Photos from the image-classification dataset "images" in the GitHub repository RaphaelHyaan/ESreproduction. Its 10 classes are: dakai, fasong, guanji, hujiao, jieshu, jishi, kaiji, naozhong, nihao, yinliang.

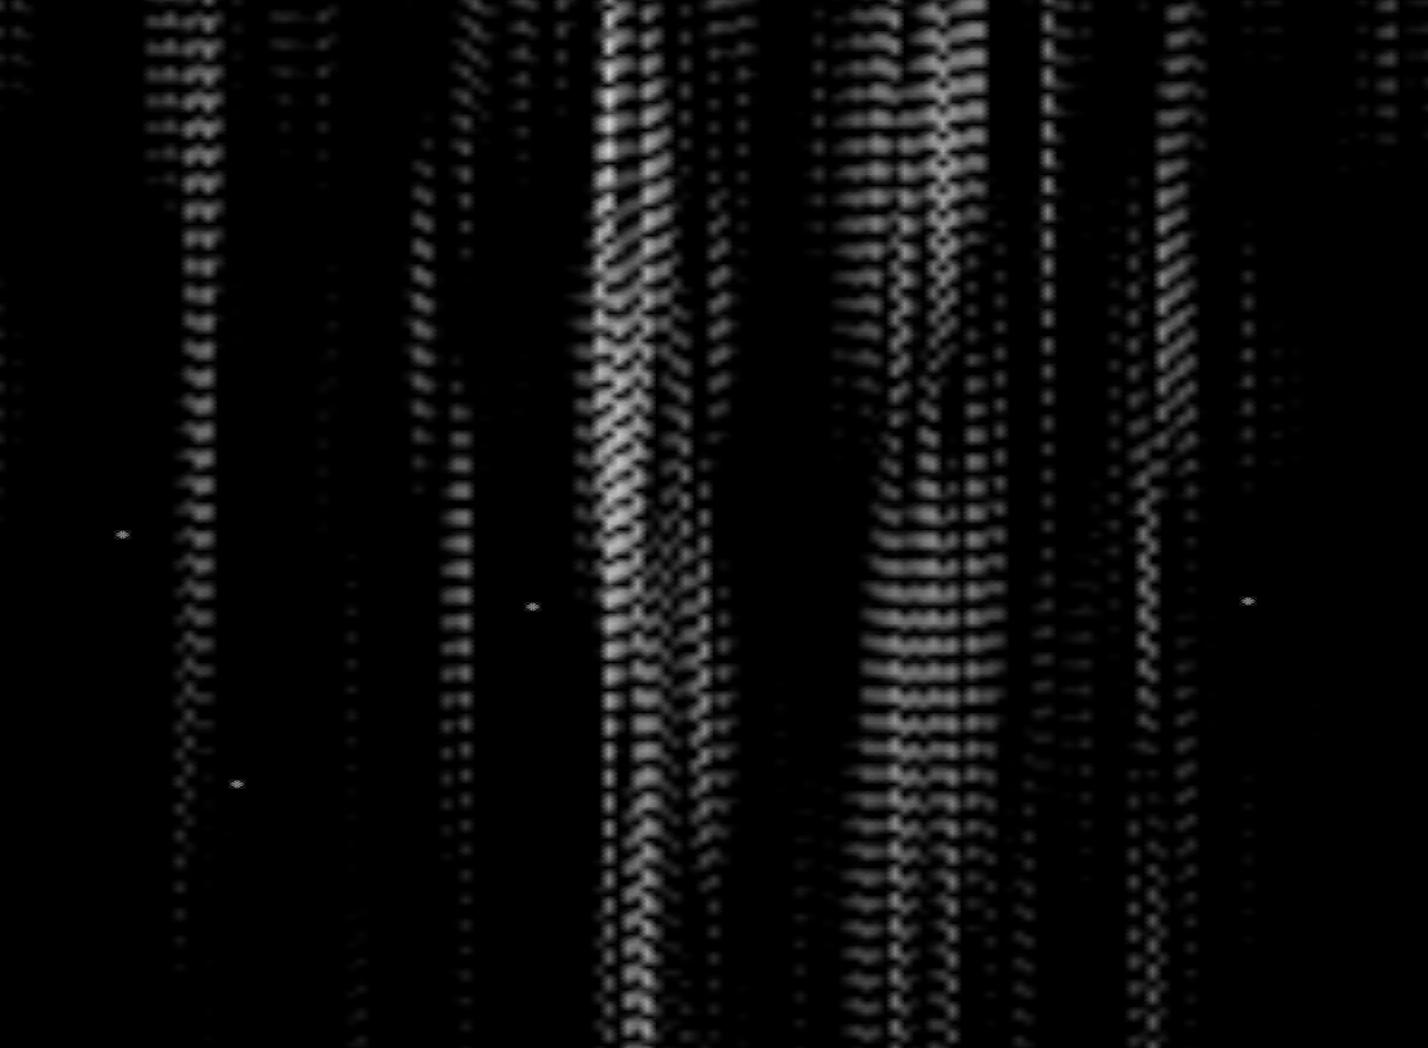
Label: naozhong

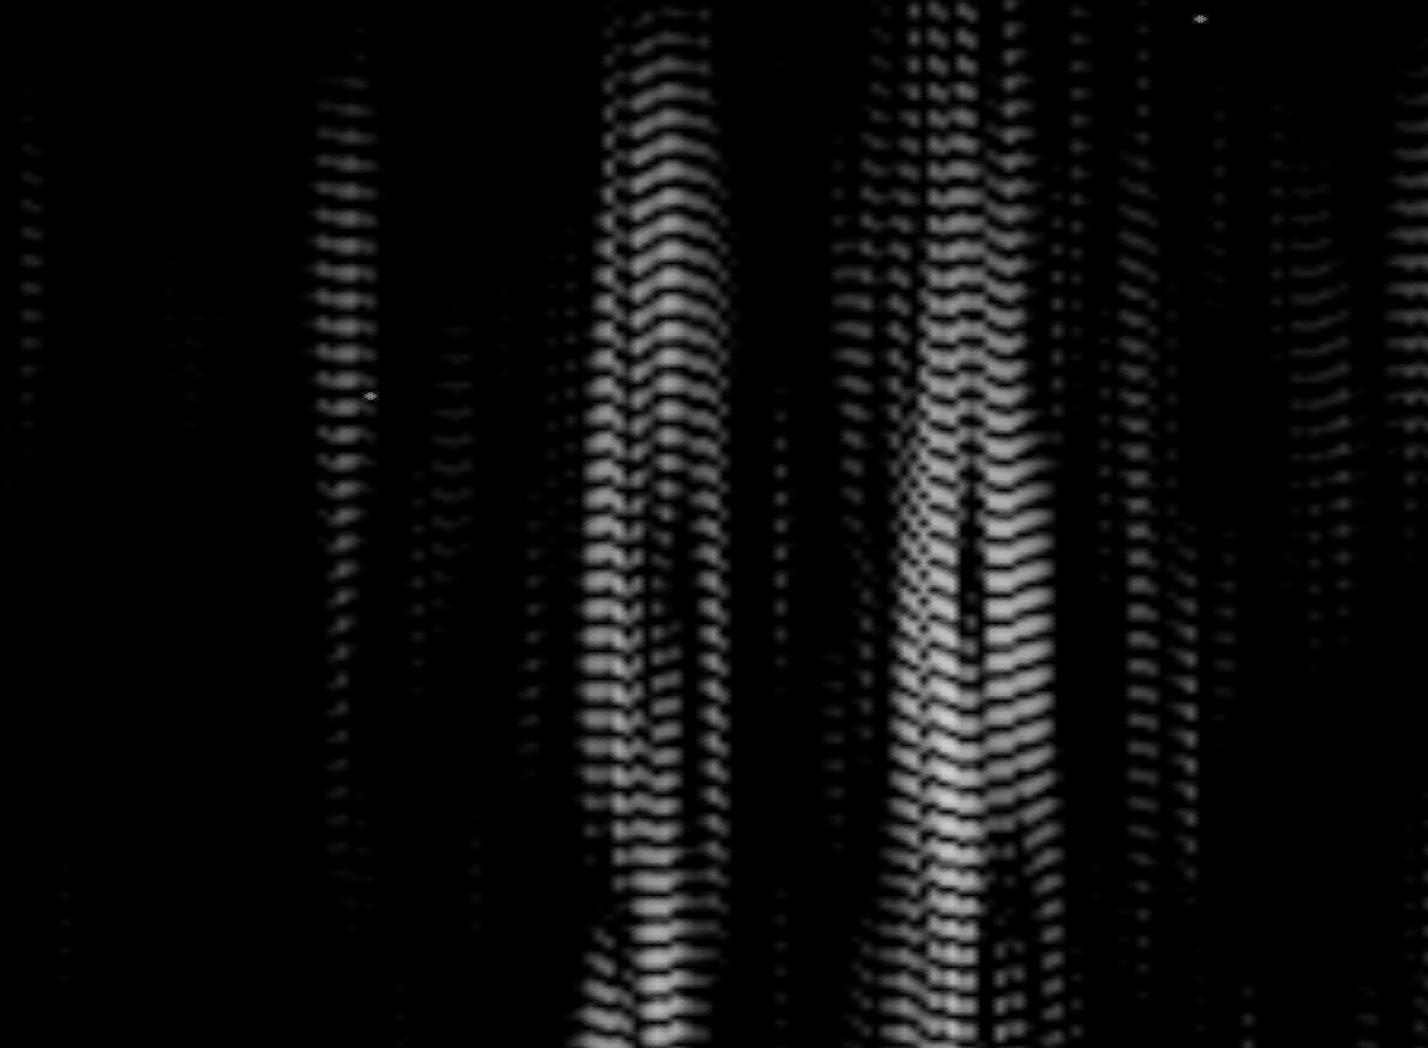
Label: fasong

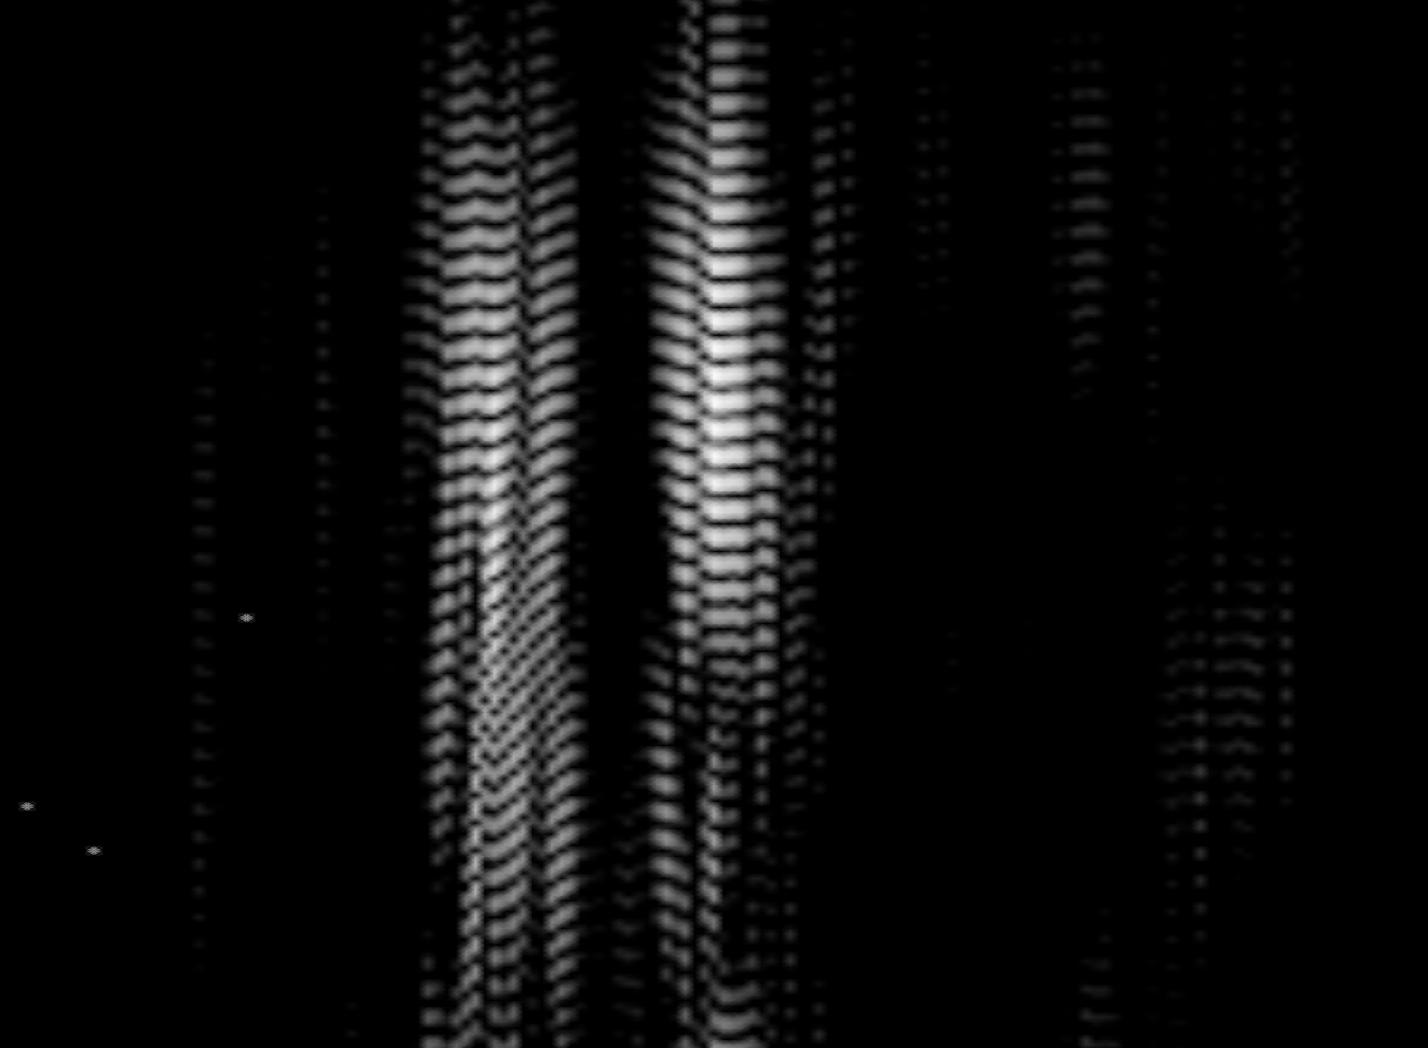
Label: kaiji

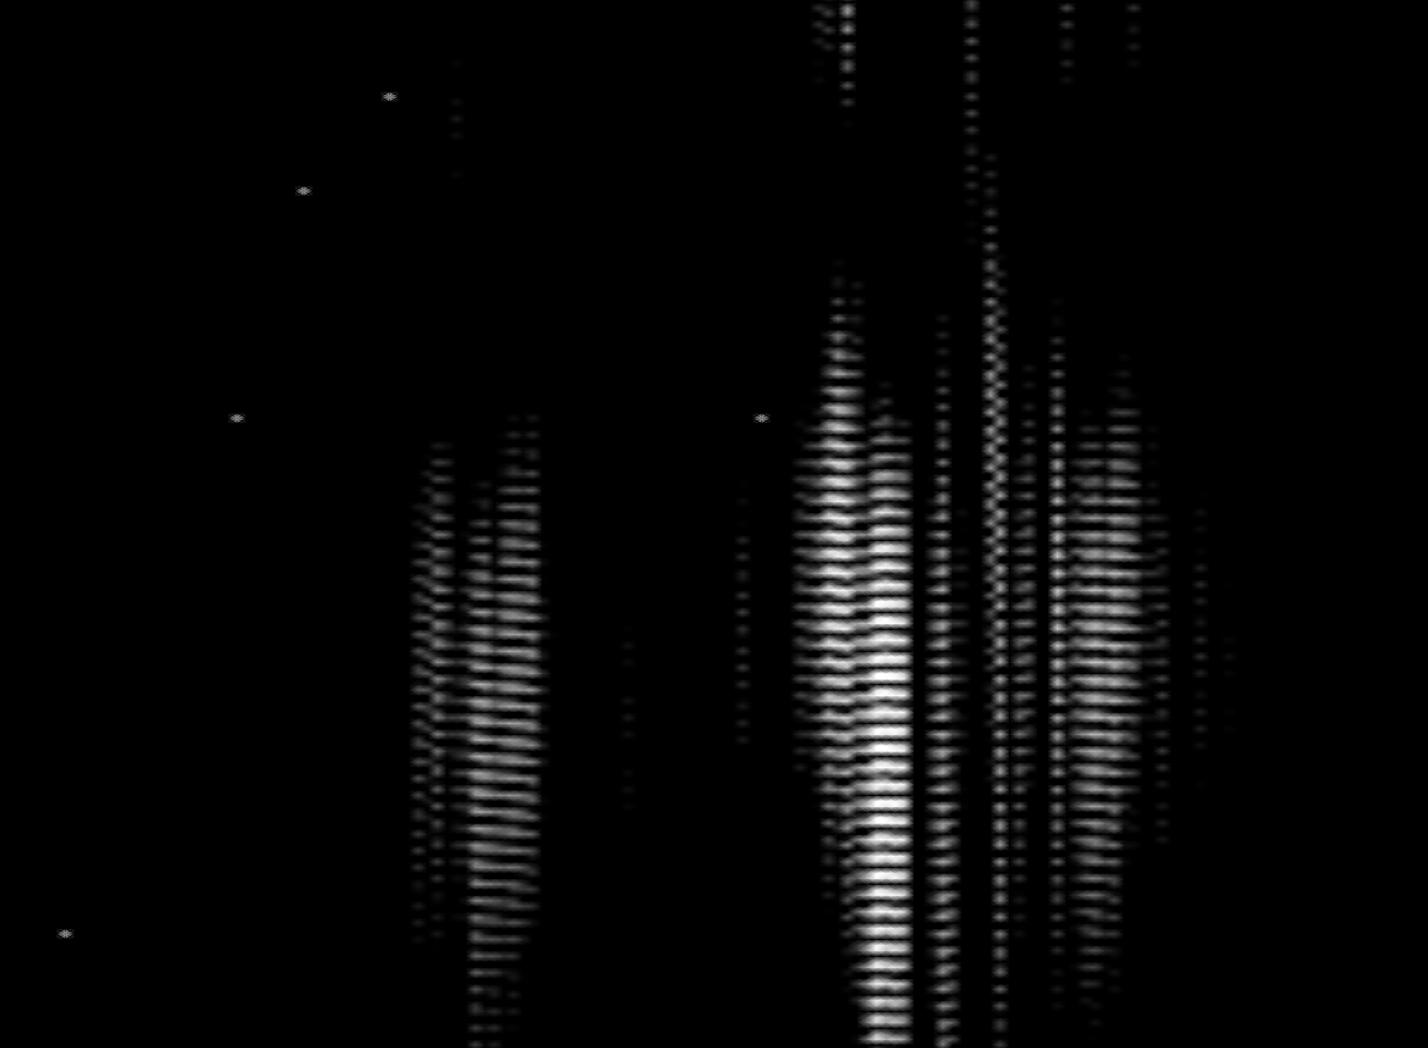
Label: yinliang

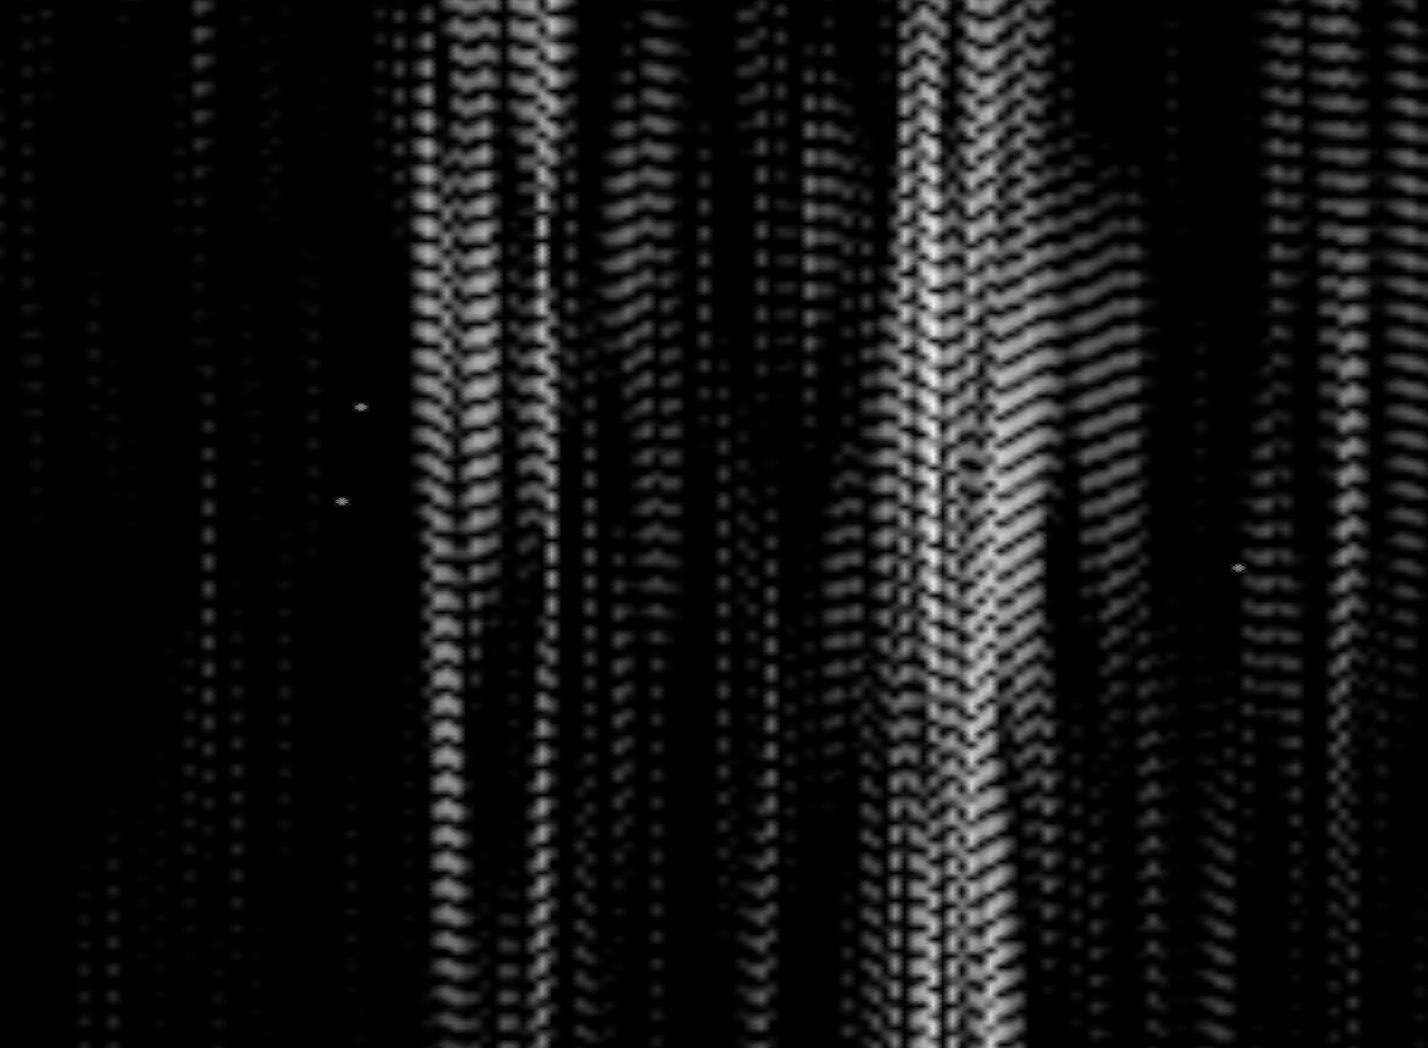
Label: nihao

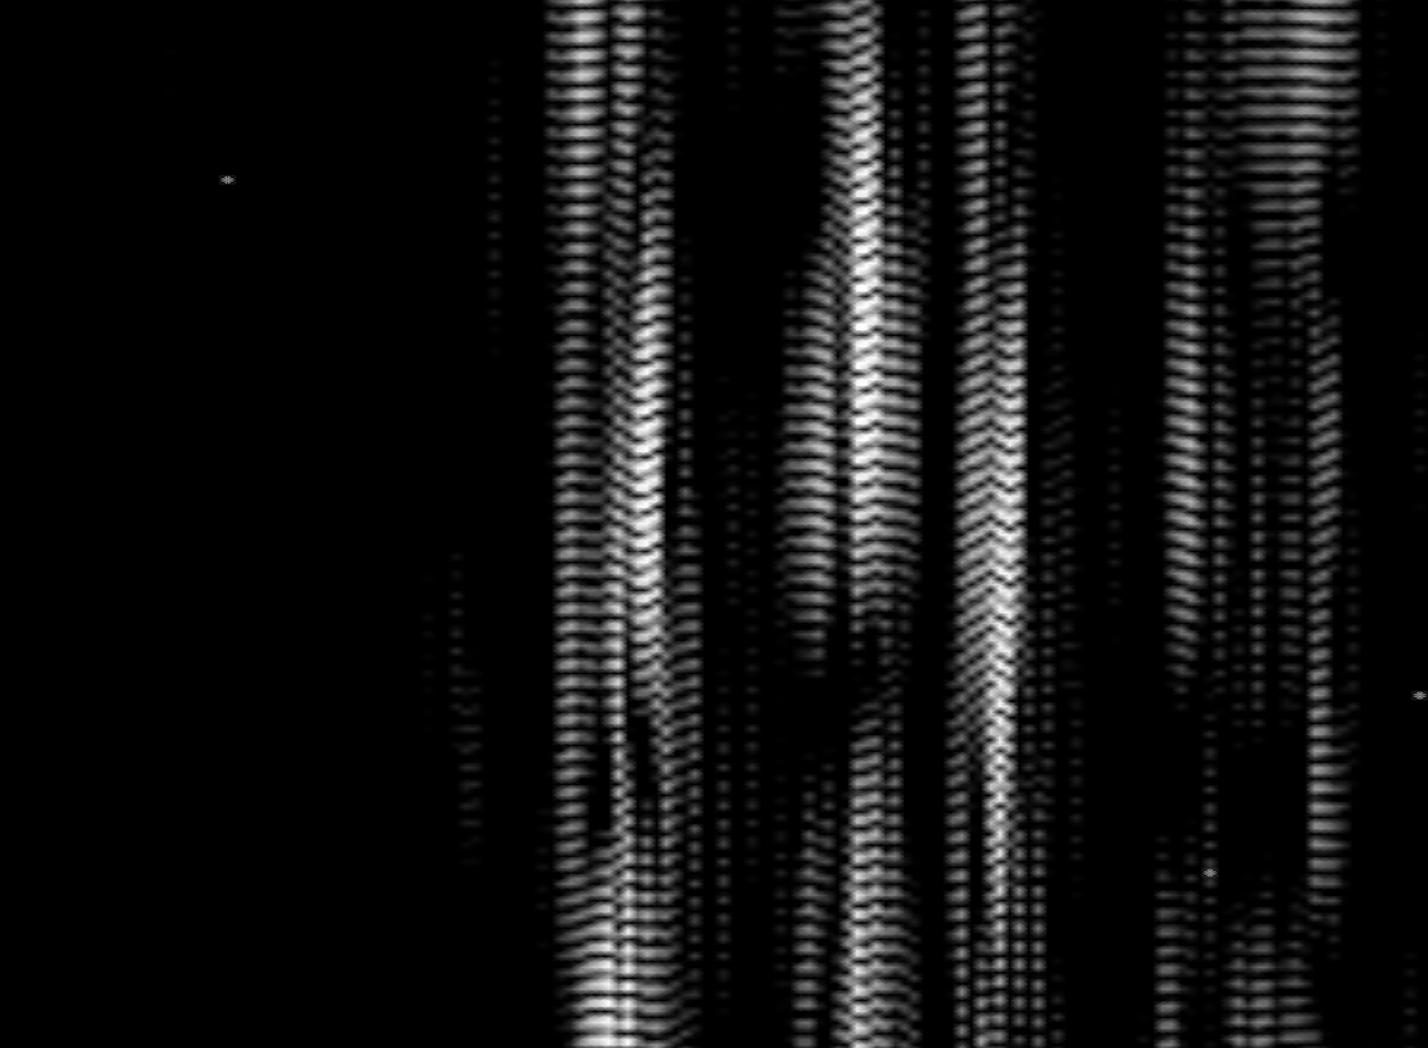
Label: dakai
